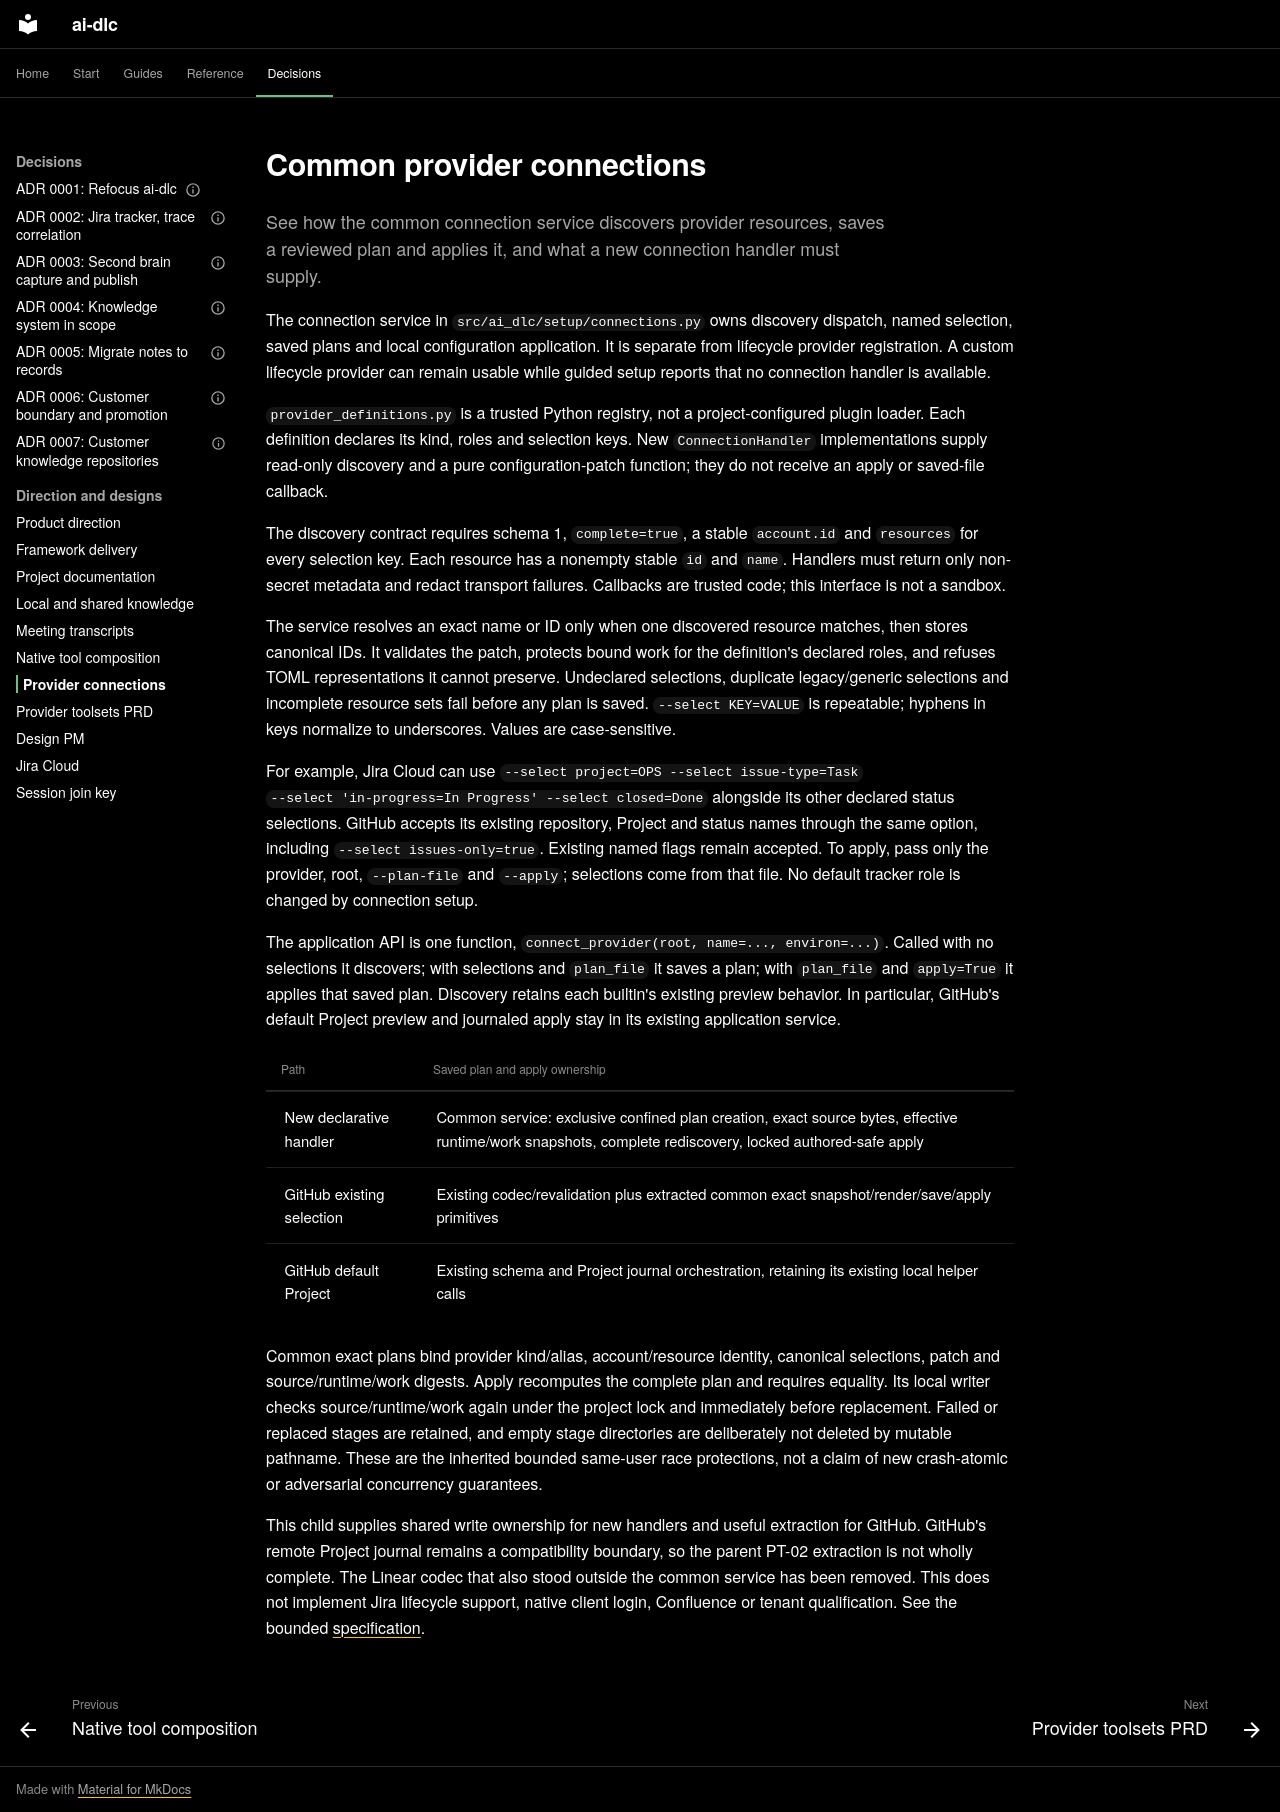

repository: Sean-Koval/ai-dlc · page: design/provider-connections/index.html · generator: mkdocs

# Common provider connections

See how the common connection service discovers provider resources, saves a
reviewed plan and applies it, and what a new connection handler must supply.

The connection service in `src/ai_dlc/setup/connections.py` owns discovery
dispatch, named selection, saved plans and local configuration application. It
is separate from lifecycle provider registration. A custom lifecycle provider can
remain usable while guided setup reports that no connection handler is available.

`provider_definitions.py` is a trusted Python registry, not a project-configured
plugin loader. Each definition declares its kind, roles and selection keys.
New `ConnectionHandler` implementations supply read-only discovery and a pure
configuration-patch function; they do not receive an apply or saved-file callback.

The discovery contract requires schema 1, `complete=true`, a stable `account.id`
and `resources` for every selection key. Each resource has a nonempty stable `id`
and `name`. Handlers must return only non-secret metadata and redact transport
failures. Callbacks are trusted code; this interface is not a sandbox.

The service resolves an exact name or ID only when one discovered resource
matches, then stores canonical IDs. It validates the patch, protects bound work
for the definition's declared roles, and refuses TOML representations it cannot
preserve. Undeclared selections, duplicate legacy/generic selections and incomplete
resource sets fail before any plan is saved. `--select KEY=VALUE` is repeatable;
hyphens in keys normalize to underscores. Values are case-sensitive.

For example, Jira Cloud can use `--select project=OPS --select issue-type=Task
--select 'in-progress=In Progress' --select closed=Done` alongside its other
declared status selections. GitHub accepts its existing repository, Project and
status names through the same option, including `--select issues-only=true`.
Existing named flags remain accepted. To apply, pass only the provider, root,
`--plan-file` and `--apply`; selections come from that file. No default tracker
role is changed by connection setup.

The application API is one function, `connect_provider(root, name=..., environ=...)`.
Called with no selections it discovers; with selections and `plan_file` it saves
a plan; with `plan_file` and `apply=True` it applies that saved plan. Discovery retains
each builtin's existing preview behavior. In particular, GitHub's default Project
preview and journaled apply stay in its existing application service.

| Path | Saved plan and apply ownership |
| --- | --- |
| New declarative handler | Common service: exclusive confined plan creation, exact source bytes, effective runtime/work snapshots, complete rediscovery, locked authored-safe apply |
| GitHub existing selection | Existing codec/revalidation plus extracted common exact snapshot/render/save/apply primitives |
| GitHub default Project | Existing schema and Project journal orchestration, retaining its existing local helper calls |

Common exact plans bind provider kind/alias, account/resource identity, canonical
selections, patch and source/runtime/work digests. Apply recomputes the complete
plan and requires equality. Its local writer checks source/runtime/work again
under the project lock and immediately before replacement. Failed or replaced
stages are retained, and empty stage directories are deliberately not deleted
by mutable pathname. These are the inherited bounded same-user race protections,
not a claim of new crash-atomic or adversarial concurrency guarantees.

This child supplies shared write ownership for new handlers and useful extraction
for GitHub. GitHub's remote Project journal remains a compatibility boundary, so
the parent PT-02 extraction is not wholly complete. The Linear codec that also
stood outside the common service has been removed. This does not implement Jira
lifecycle support, native client login, Confluence or tenant qualification. See
the bounded
[specification](https://github.com/Sean-Koval/ai-dlc/blob/main/openspec/changes/archive/2026-09-07-provider-connection-service/specs/provider-connection-service/spec.md).
